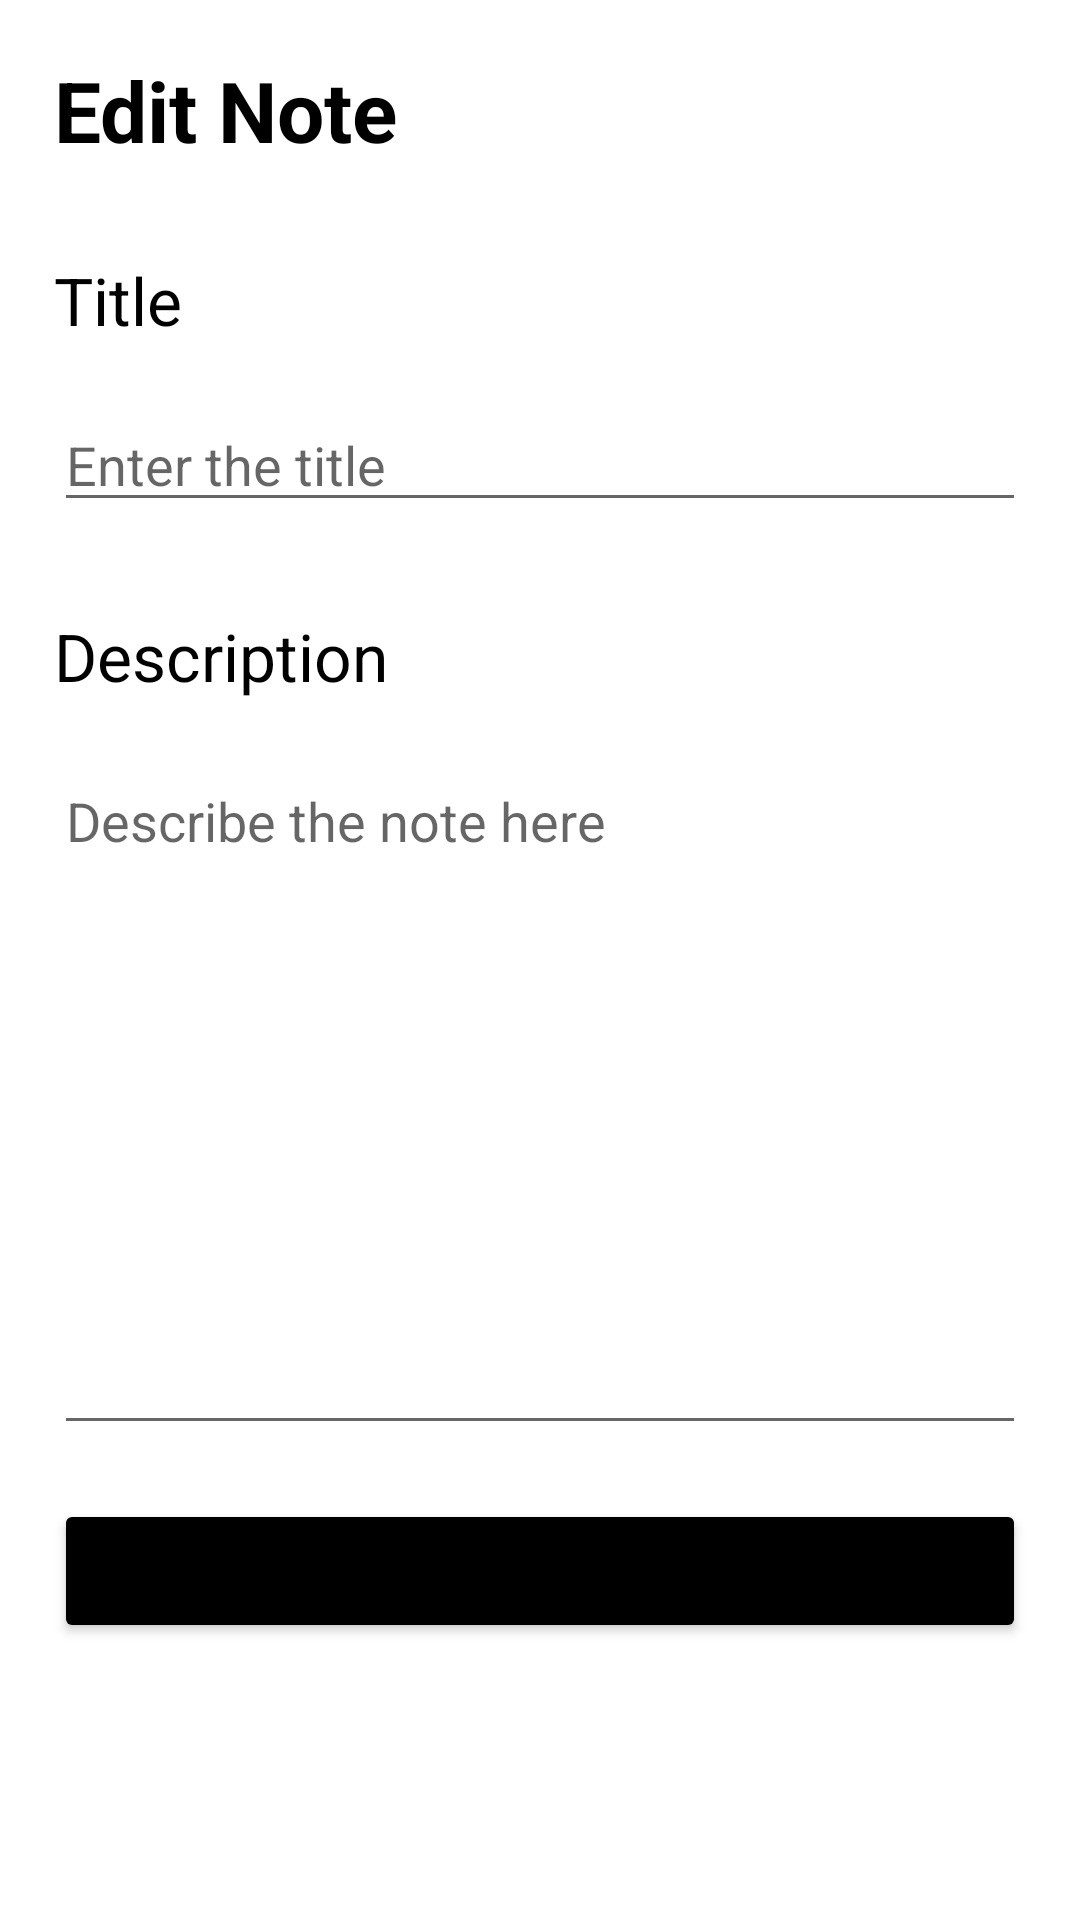

The Android layout XML behind this screen, and the referenced resources:
<!-- AndroidManifest.xml: application theme NoActionBar -->
<!-- res/layout/fragment_note.xml -->
<?xml version="1.0" encoding="utf-8"?>
<androidx.constraintlayout.widget.ConstraintLayout xmlns:android="http://schemas.android.com/apk/res/android"
    xmlns:tools="http://schemas.android.com/tools"
    android:layout_width="match_parent"
    android:layout_height="match_parent"
    xmlns:app="http://schemas.android.com/apk/res-auto"
    tools:context=".fragments.NoteFragment">


    <TextView
        android:id="@+id/tv_heading"
        android:layout_width="wrap_content"
        android:layout_height="wrap_content"
        app:layout_constraintStart_toStartOf="parent"
        app:layout_constraintEnd_toEndOf="parent"
        app:layout_constraintTop_toTopOf="parent"
        android:text="Edit Note"
        android:textSize="28sp"
        android:textColor="@color/black"
        android:textStyle="bold"
        app:layout_constraintHorizontal_bias="0.0"
        android:layout_margin="18dp"/>

    <ImageView
        android:id="@+id/btn_delete"
        android:layout_width="40dp"
        android:layout_height="40dp"
        app:layout_constraintEnd_toEndOf="parent"
        app:layout_constraintTop_toTopOf="parent"
        android:src="@drawable/ic_delete"
        android:layout_margin="18dp"
        app:tint="@color/black" />

    <TextView
        android:id="@+id/tv_title"
        android:layout_width="wrap_content"
        android:layout_height="wrap_content"
        app:layout_constraintStart_toStartOf="parent"
        app:layout_constraintEnd_toEndOf="parent"
        app:layout_constraintTop_toBottomOf="@id/tv_heading"
        android:layout_marginStart="18dp"
        android:layout_marginTop="30dp"
        android:textSize="22sp"
        android:text="Title"
        android:textColor="@color/black"
        app:layout_constraintHorizontal_bias="0.0"
        />

    <EditText
        android:id="@+id/et_title"
        android:layout_width="match_parent"
        android:layout_height="wrap_content"
        app:layout_constraintStart_toStartOf="parent"
        app:layout_constraintEnd_toEndOf="parent"
        app:layout_constraintTop_toBottomOf="@id/tv_title"
        android:hint="Enter the title"
        android:textSize="18sp"
        android:layout_margin="18dp"/>

    <TextView
        android:id="@+id/tv_description"
        android:layout_width="wrap_content"
        android:layout_height="wrap_content"
        app:layout_constraintStart_toStartOf="parent"
        app:layout_constraintEnd_toEndOf="parent"
        app:layout_constraintTop_toBottomOf="@id/et_title"
        android:layout_marginStart="18dp"
        android:layout_marginTop="30dp"
        android:textSize="22sp"
        android:text="Description"
        android:textColor="@color/black"
        app:layout_constraintHorizontal_bias="0.0"
        />

    <EditText
        android:id="@+id/et_description"
        android:layout_width="match_parent"
        android:layout_height="wrap_content"
        app:layout_constraintStart_toStartOf="parent"
        app:layout_constraintEnd_toEndOf="parent"
        app:layout_constraintTop_toBottomOf="@id/tv_description"
        android:hint="Describe the note here"
        android:scrollHorizontally="false"
        android:scrollbars="vertical"
        android:lines="10"
        android:gravity="top"
        android:textSize="18sp"
        android:layout_margin="18dp"/>

    <Button
        android:id="@+id/btn_submit"
        android:layout_width="match_parent"
        android:layout_height="wrap_content"
        android:backgroundTint="@color/black"
        android:text="Submit"
        android:padding="14dp"
        android:layout_margin="18dp"
        app:layout_constraintStart_toStartOf="parent"
        app:layout_constraintEnd_toEndOf="parent"
        app:layout_constraintTop_toBottomOf="@id/et_description"/>

    <ProgressBar
        android:id="@+id/progress_note"
        android:layout_width="wrap_content"
        android:layout_height="wrap_content"
        app:layout_constraintStart_toStartOf="parent"
        app:layout_constraintEnd_toEndOf="parent"
        app:layout_constraintTop_toTopOf="parent"
        app:layout_constraintBottom_toBottomOf="parent"
        android:visibility="gone"/>


</androidx.constraintlayout.widget.ConstraintLayout>
<!-- resources referenced by this layout -->
<resources>
  <style name="NoActionBar" parent="Theme.MaterialComponents.DayNight.NoActionBar">
          <item name="windowNoTitle">true</item>
          <item name="windowActionBar">false</item>
          <item name="android:windowFullscreen">true</item>
          <item name="android:windowContentOverlay">@null</item>
      </style>
  <!-- not gathered from this repository: default colours our renderer supplied (Android Studio template values) -->
  <color name="black">#FF000000</color>
</resources>
